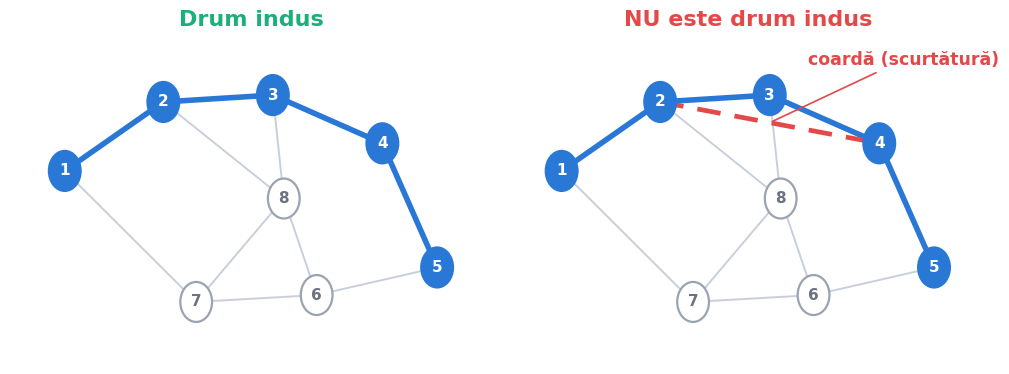
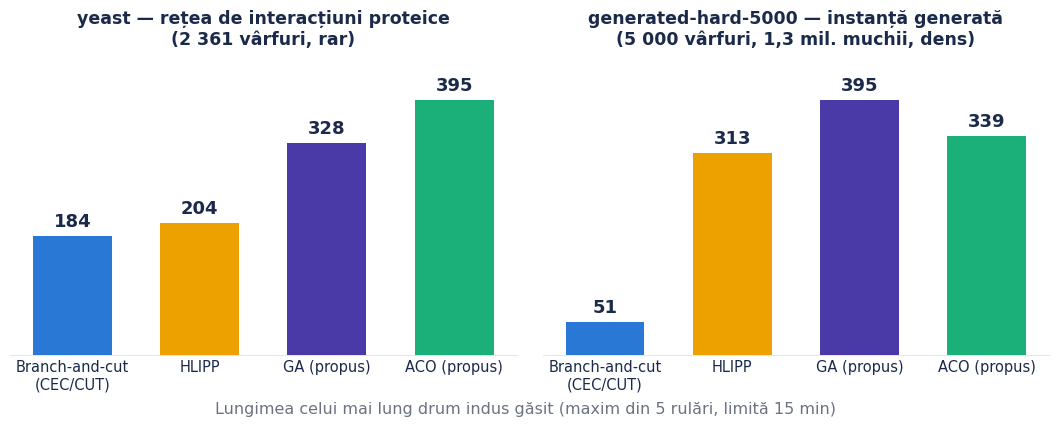

Python code for these plots, in order:
# -*- coding: utf-8 -*-
import matplotlib
matplotlib.use("Agg")
import matplotlib.pyplot as plt
import matplotlib.patches as mpatches
import numpy as np, os

OUT = r"C:\Users\Razvan\AppData\Local\Temp\claude\C--Facultate-Github-Repositories-Disertatie\a9442c31-b9db-4856-8e85-3dd6dd933a26\scratchpad\figs"
os.makedirs(OUT, exist_ok=True)

INK = "#1B2A4A"; MUTED = "#6B7280"; GRID = "#E5E7EB"
BLUE = "#2a78d6"; YELLOW = "#eda100"; VIOLET = "#4a3aa7"; AQUA = "#1baf7a"; RED = "#e34948"

plt.rcParams.update({
    "font.family": "Arial",
    "text.color": INK, "axes.edgecolor": GRID,
})

# ---------------------------------------------------------------- fig 1: definition
# same small graph twice; left = induced path (valid), right = path with a chord (invalid)
pos = {
    0: (0.0, 0.55), 1: (0.9, 1.05), 2: (1.9, 1.1), 3: (2.9, 0.75),
    4: (3.4, -0.15), 5: (2.3, -0.35), 6: (1.2, -0.4), 7: (2.0, 0.35),
}
edges = [(0,1),(1,2),(2,3),(3,4),(0,6),(6,5),(5,4),(6,7),(7,2),(7,5),(1,7)]
path_ok = [0,1,2,3,4]           # induced: no chords among 0,1,2,3,4
path_bad = [0,6,7,2,3]          # 7-2 consecutive fine, but chord 6-5? not in set... use chord demo below
chord = (1,3)                    # we ADD this edge on the right panel to break it

fig, axes = plt.subplots(1, 2, figsize=(10.6, 4.0), dpi=200)
for ax, title, ok in [(axes[0], "Drum indus", True), (axes[1], "NU este drum indus", False)]:
    ax.set_xlim(-0.5, 3.9); ax.set_ylim(-0.85, 1.5); ax.axis("off")
    E = edges + ([chord] if not ok else [])
    pe = set()
    for a, b in zip(path_ok, path_ok[1:]):
        pe.add((a, b)); pe.add((b, a))
    for a, b in E:
        onpath = (a, b) in pe
        ischord = (not ok) and set((a, b)) == set(chord)
        if ischord:
            ax.plot(*zip(pos[a], pos[b]), color=RED, lw=3.4, zorder=3, linestyle=(0, (5, 3)))
            mx = (pos[a][0]+pos[b][0])/2; my = (pos[a][1]+pos[b][1])/2
            ax.annotate("coardă (scurtătură)", (mx, my), xytext=(mx+0.35, my+0.42),
                        color=RED, fontsize=12.5, fontweight="bold",
                        arrowprops=dict(arrowstyle="-", color=RED, lw=1.2))
        else:
            ax.plot(*zip(pos[a], pos[b]),
                    color=BLUE if onpath else "#C9CFDA",
                    lw=4.0 if onpath else 1.4, zorder=2 if onpath else 1)
    for v, (x, y) in pos.items():
        onp = v in path_ok
        ax.add_patch(plt.Circle((x, y), 0.145,
                     facecolor=BLUE if onp else "white",
                     edgecolor=BLUE if onp else "#9AA3B2", lw=1.6, zorder=4))
        ax.text(x, y, str(v+1), ha="center", va="center", zorder=5,
                color="white" if onp else MUTED, fontsize=11, fontweight="bold")
    ax.set_title(title, fontsize=16, fontweight="bold",
                 color=(AQUA if ok else RED), pad=10)
fig.suptitle("")
plt.tight_layout()
plt.savefig(os.path.join(OUT, "def_indus.png"), transparent=True)
plt.close()

# ---------------------------------------------------------------- fig 2: results bars
# PDF Table 3.2 values (max over 5 runs for GA/ACO; B&C = best of CEC/CUT)
panels = [
    ("yeast — rețea de interacțiuni proteice\n(2 361 vârfuri, rar)", [184, 204, 328, 395], "ACO"),
    ("generated-hard-5000 — instanță generată\n(5 000 vârfuri, 1,3 mil. muchii, dens)", [51, 313, 395, 339], "GA"),
]
algs = ["Branch-and-cut\n(CEC/CUT)", "HLIPP", "GA (propus)", "ACO (propus)"]
cols = [BLUE, YELLOW, VIOLET, AQUA]

fig, axes = plt.subplots(1, 2, figsize=(10.8, 4.1), dpi=200)
for ax, (title, vals, winner) in zip(axes, panels):
    x = np.arange(4)
    bars = ax.bar(x, vals, width=0.62, color=cols, zorder=3)
    for r, v in zip(bars, vals):
        ax.text(r.get_x() + r.get_width()/2, v + 9, str(v), ha="center",
                va="bottom", fontsize=13, fontweight="bold", color=INK)
    ax.set_title(title, fontsize=12.5, fontweight="bold", pad=10, color=INK)
    ax.set_xticks(x); ax.set_xticklabels(algs, fontsize=10.5, color=INK)
    ax.set_ylim(0, 460)
    ax.set_yticks([])
    for s in ("top", "right", "left"): ax.spines[s].set_visible(False)
    ax.spines["bottom"].set_color(GRID)
    ax.tick_params(length=0)
fig.text(0.5, -0.02, "Lungimea celui mai lung drum indus găsit (maxim din 5 rulări, limită 15 min)",
         ha="center", fontsize=11.5, color=MUTED)
plt.tight_layout()
plt.savefig(os.path.join(OUT, "rezultate_mari.png"), transparent=True, bbox_inches="tight")
plt.close()
print("figures done")
